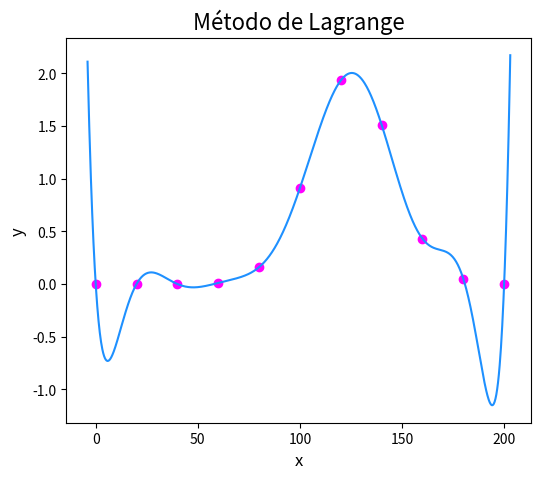

Python code for this plot:
import numpy as np
import matplotlib.pyplot as plt
from matplotlib import rc


def Lagrange(x,xi,i,n):
    
    prod = 1.0
    
    for j in range(n+1):
        if i!=j:
            prod *= (x-xi[j])/(xi[i]-xi[j])
            
    return prod


def Poly(x,xi,fxi,n):
    
    suma = 0.
    
    for i in range(n+1):
        
        suma += fxi[i]*Lagrange(x,xi,i,n)
        
    return suma


X = [0, 20, 40, 60, 80, 100, 120, 140, 160, 180, 200]
Y = [0.0, 0.0, 0.0, 0.01, 0.16, 0.91, 1.93, 1.51, 0.43, 0.05, 0.0]

x = np.linspace(-4, 203, 1000)
px = Poly(x, X, Y, 10)


fig = plt.figure(figsize=(6,5))
ax = fig.add_subplot(1,1,1)
plt.plot(x,px, c= "dodgerblue")
plt.scatter(X,Y,color='magenta')
ax.set_title(r'Método de Lagrange',fontsize=16)
ax.set_xlabel(r'x',fontsize=12)
ax.set_ylabel(r'y',fontsize=12)
plt.savefig('HerreraEduardo_Grafica.png')
plt.show()
